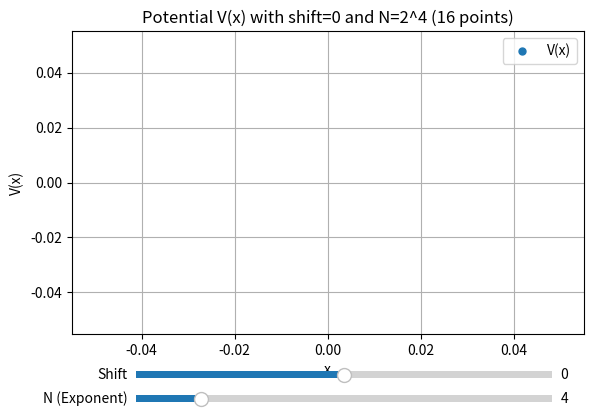

Write Python code to recreate this figure.
import numpy as np
import matplotlib.pyplot as plt
from matplotlib.widgets import Slider

# Function to calculate the potential V(x)
def func(x, cutoff):
    return np.where(
        np.abs(x) < cutoff, 
        -1 / (0.5 * cutoff),  # Approximation for small r
        -1 / np.abs(x)        # Standard form for larger r
    )

# Initial parameters
shift_init = 0
N_init = 4  # Exponent: number of points will be 2^N
cutoff_init = 0.1

# Create the figure and initial plot
fig, ax = plt.subplots()
plt.subplots_adjust(left=0.1, bottom=0.25)

# Generate initial data
num_points = 2**N_init
x = np.linspace(shift_init, -shift_init, num_points)
dx = np.abs(x[1] - x[0])
line, = ax.plot(x, func(x, cutoff=dx), 'o', markersize=5, label='V(x)')

# Customize the plot
ax.set_xlabel('x')
ax.set_ylabel('V(x)')
ax.set_title(f"Potential V(x) with shift={shift_init} and N=2^{N_init} ({num_points} points)")
ax.legend()
ax.grid(True)

# Add sliders for shift and N
ax_shift = plt.axes([0.2, 0.15, 0.65, 0.03], facecolor='lightgoldenrodyellow')
ax_N = plt.axes([0.2, 0.1, 0.65, 0.03], facecolor='lightgoldenrodyellow')

slider_shift = Slider(ax_shift, 'Shift', -20, 20, valinit=shift_init, valstep=1)
slider_N = Slider(ax_N, 'N (Exponent)', 1, 20, valinit=N_init, valstep=1)

# Update function for sliders
def update(val):
    shift = slider_shift.val
    N = int(slider_N.val)  # Ensure N is an integer
    num_points = 2**N
    x = np.linspace(shift, -shift, num_points)
    dx = np.abs(x[1] - x[0])
    line.set_xdata(x)
    line.set_ydata(func(x, cutoff=dx))
    ax.set_title(f"Potential V(x) with shift={shift} and N=2^{N} ({num_points} points)")
    ax.relim()
    ax.autoscale_view()
    fig.canvas.draw_idle()

# Connect sliders to update function
slider_shift.on_changed(update)
slider_N.on_changed(update)

plt.show()

